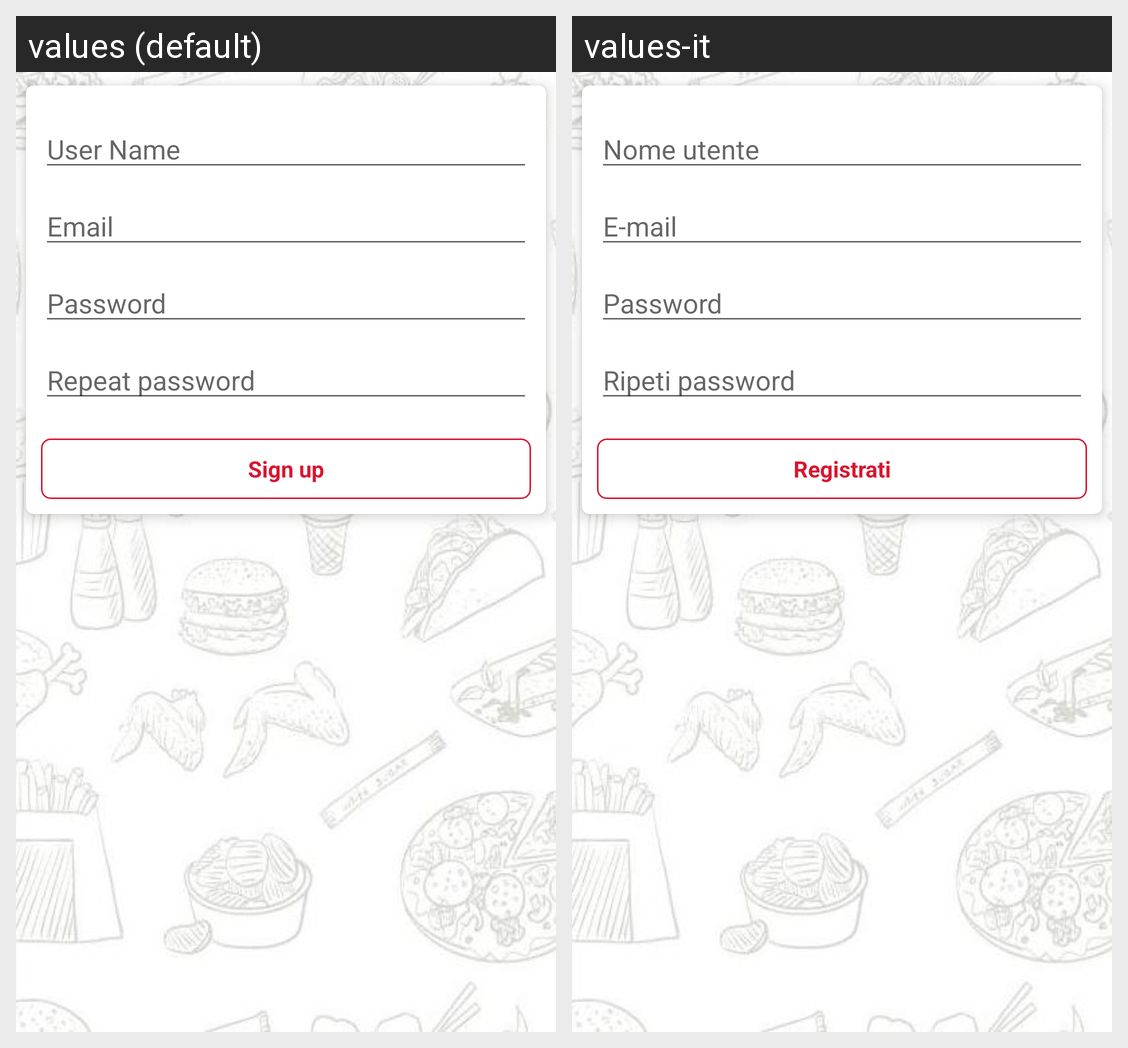

This grid shows one Android layout under two languages. Give, for every string resource on the screen, its name, the default text and each shown locale's text.
Android screen res/layout/fragment_signup.xml rendered under 2 locales, left to right: values (default), values-it. Device: Nexus 5 (rendered at 1080×1920; each locale shown at half size, 540×960, under a caption strip naming it); theme AppTheme.
Strings drawn on this screen, with the default value and each locale's value (text and hints the layout hard-codes, and strings that could not be matched under every locale, appear in the picture but are not listed):

username_hint
  values: User Name
  values-it: Nome utente

email_hint
  values: Email
  values-it: E-mail

password_hint
  values: Password
  values-it: Password

repeat_pass_hint
  values: Repeat password
  values-it: Ripeti password

signup_button
  values: Sign up
  values-it: Registrati
